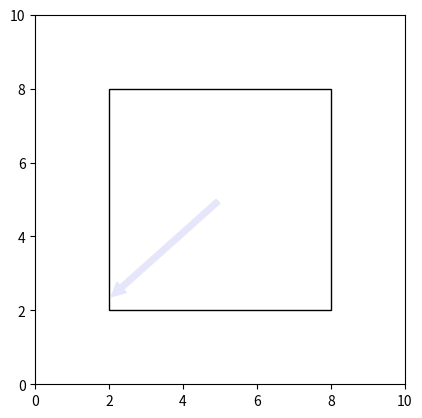

Recreate this plot in Python.
#!/usr/bin/env python
# coding: utf-8

# In[9]:


import numpy as np
import matplotlib.pyplot as plt
from matplotlib import animation
import matplotlib.patches as patches

# визначаємо прямокутник
rect = patches.Rectangle((2, 2), 6, 6, fill=False)

# Створюємо фігуру та вісь
fig, ax = plt.subplots()
ax.add_patch(rect)
ax.set_xlim(0, 10)
ax.set_ylim(0, 10)
ax.set_aspect('equal', adjustable='box')

# Визначаємо центр вікна
center = (5, 5)

#  Ініціалізуємо стрілку як None
arrow = patches.FancyArrowPatch(center, (2, 2), color='lavender', mutation_scale=20)
ax.add_patch(arrow)

# Функція для ініціалізації анімації
def init():
    return arrow,

#  Функція оновлення положення стрілки для кожного кадру
def animate(i):
    t = i / 100.0  # параметр від 0 до 1
    if t < 0.25:
        x = 2 + 8 * t * 4
        y = 2
    elif t < 0.5:
        x = 10
        y = 2 + 8 * (t - 0.25) * 4
    elif t < 0.75:
        x = 10 - 8 * (t - 0.5) * 4
        y = 10
    else:
        x = 2
        y = 10 - 8 * (t - 0.75) * 4
    
    # Оновлення положення стрілки
    arrow.set_positions(center, (x, y))
    return arrow,

# Створення анімації
anim = animation.FuncAnimation(fig, animate, init_func=init, frames=100, interval=20, blit=True)

# збереження
anim.save('animation.gif', writer='pillow', fps=30)

plt.show()


# In[ ]:




